2-way image classification set "satalite_images" from GitHub (Jozzzef/airports_vs_airfields); label vocabulary: airfield, airport.

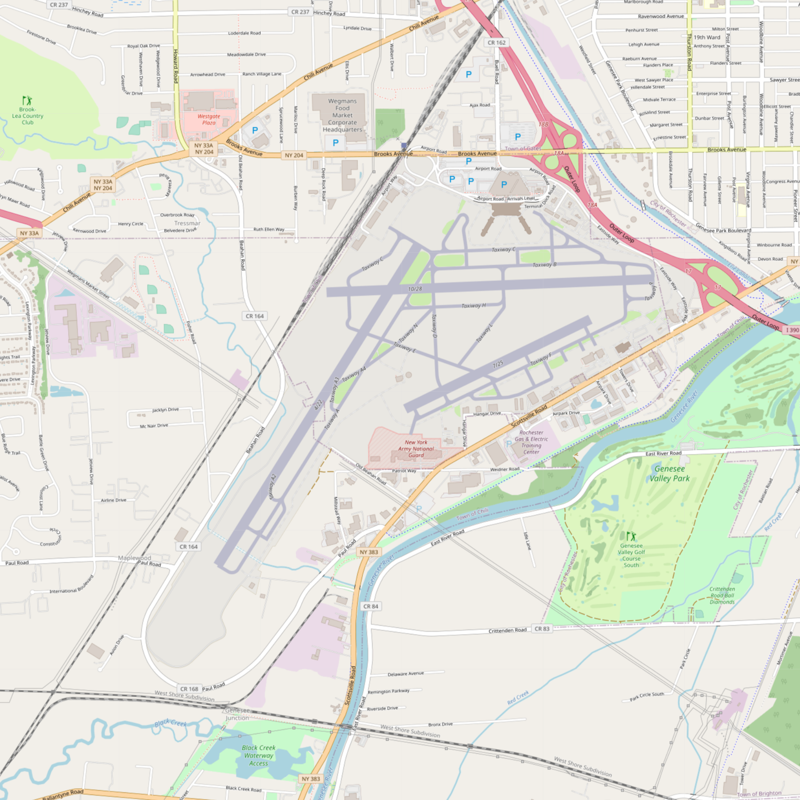
Label: airport

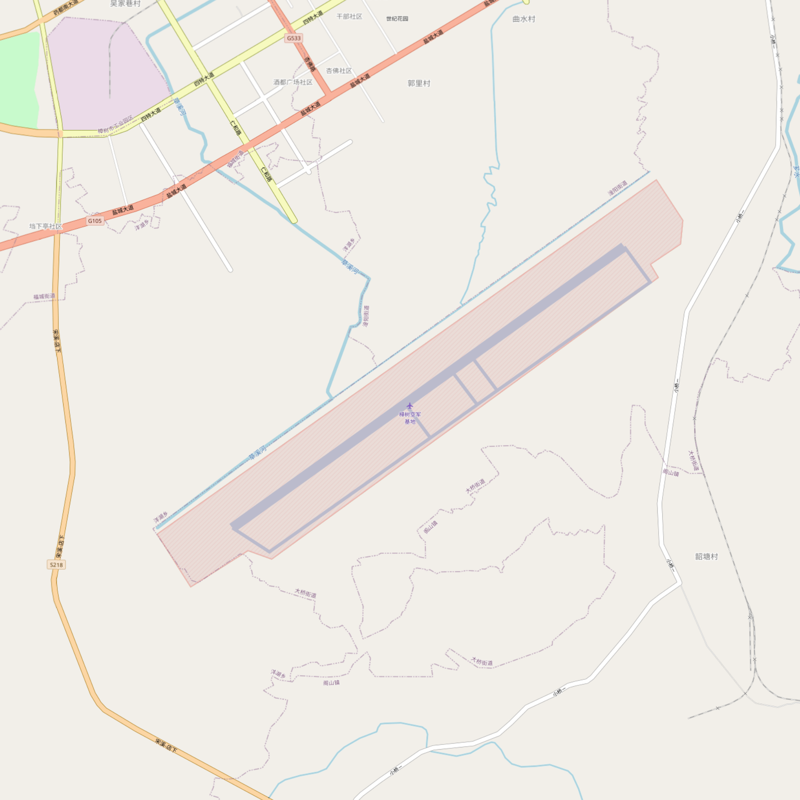
Label: airfield

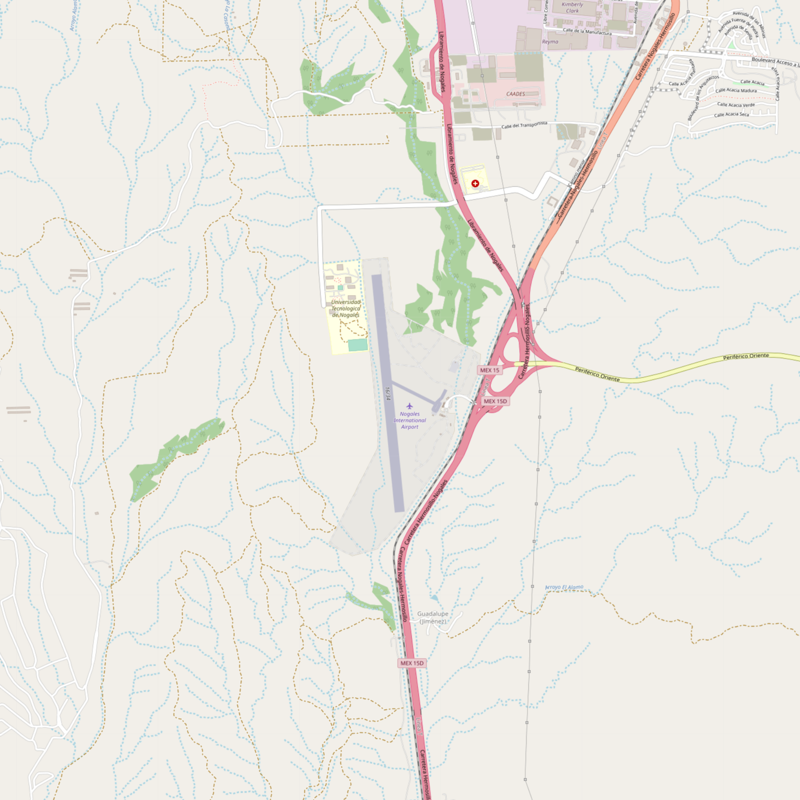
Label: airport

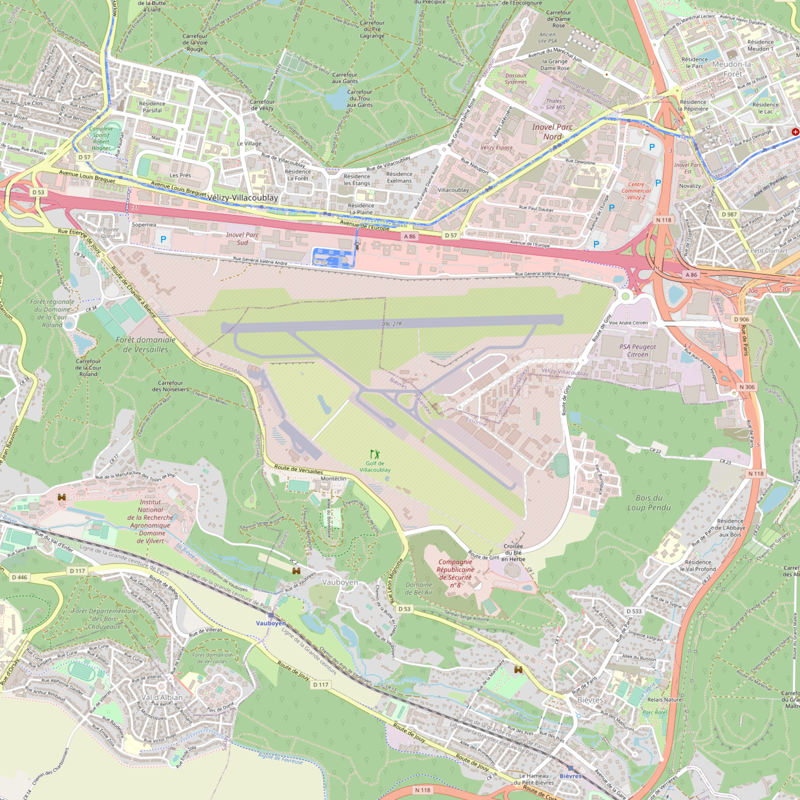
Label: airfield

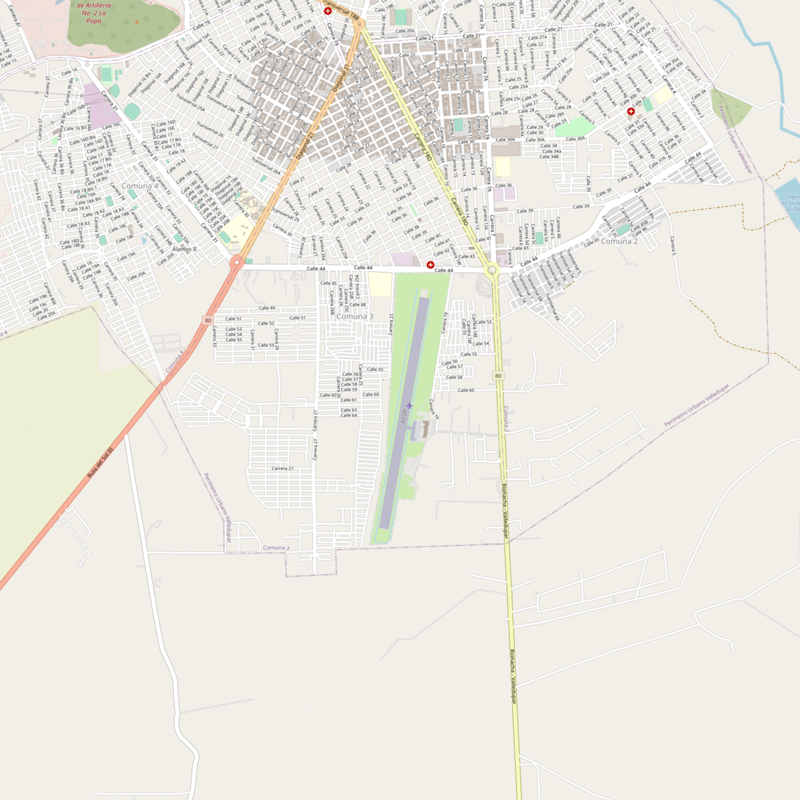
Label: airport

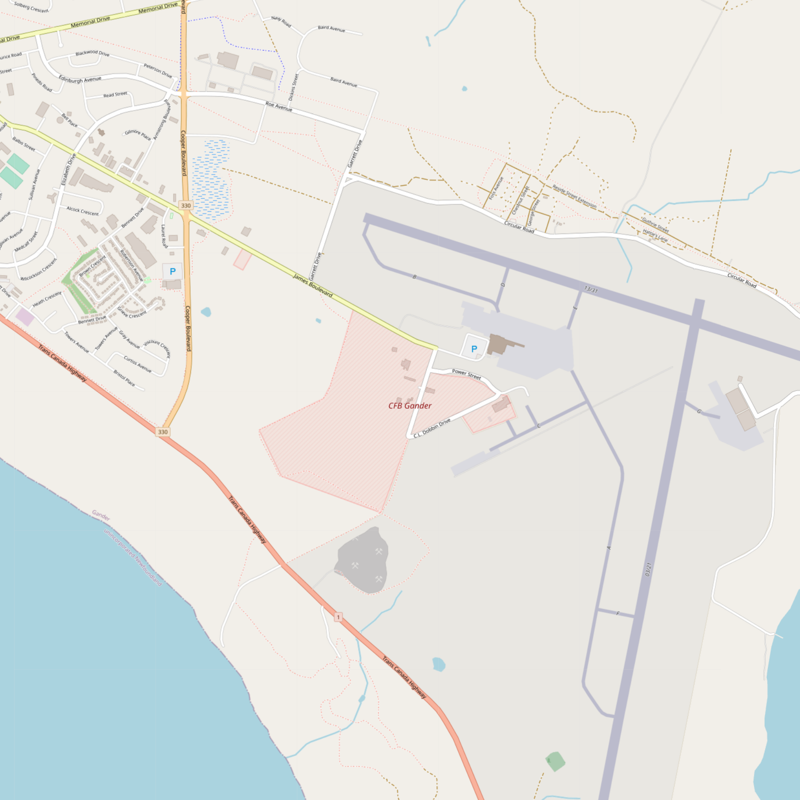
Label: airfield
